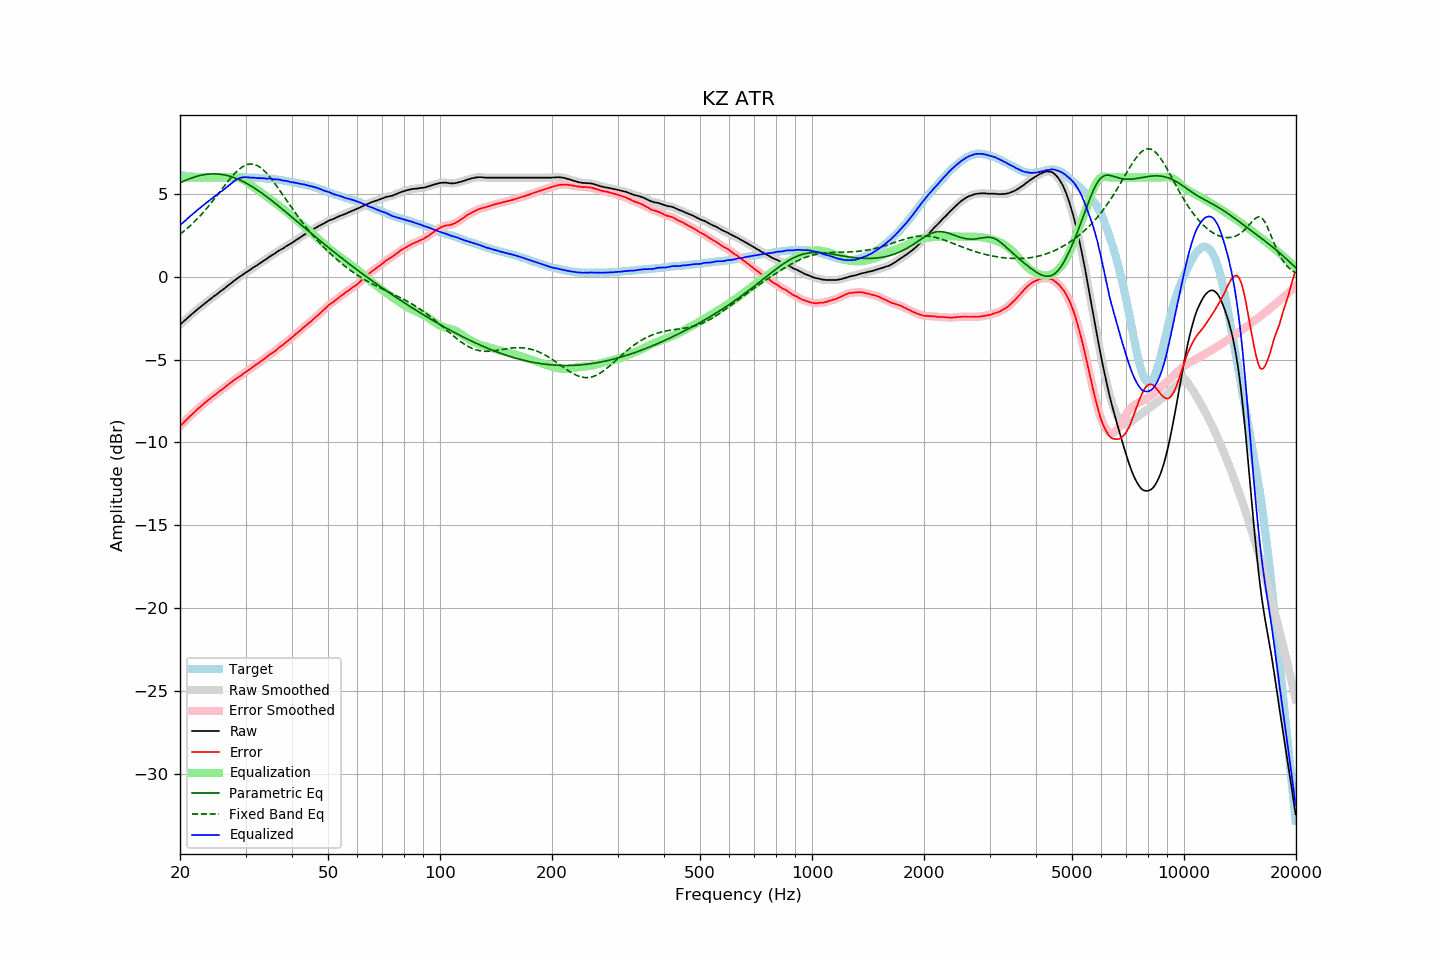

Source data for this figure (header and first rows):
frequency, raw, error, smoothed, error_smoothed, equalization, parametric_eq, fixed_band_eq, equalized_raw, equalized_smoothed, target
20.00, -2.89, -9.03, -2.89, -9.03, 6.00, 5.67, 2.57, 3.11, 3.11, 6.14
20.20, -2.80, -8.93, -2.80, -8.93, 6.00, 5.72, 2.64, 3.20, 3.20, 6.13
20.40, -2.71, -8.83, -2.71, -8.83, 6.00, 5.76, 2.72, 3.29, 3.29, 6.12
20.61, -2.63, -8.73, -2.63, -8.73, 6.00, 5.80, 2.80, 3.37, 3.37, 6.11
20.81, -2.54, -8.63, -2.54, -8.63, 6.00, 5.85, 2.88, 3.46, 3.46, 6.09
21.02, -2.45, -8.53, -2.46, -8.53, 6.00, 5.89, 2.97, 3.55, 3.54, 6.08
21.23, -2.37, -8.44, -2.37, -8.44, 6.00, 5.92, 3.05, 3.63, 3.63, 6.06
21.44, -2.28, -8.36, -2.29, -8.35, 6.00, 5.96, 3.14, 3.72, 3.71, 6.07
21.66, -2.20, -8.26, -2.20, -8.26, 6.00, 5.99, 3.24, 3.80, 3.80, 6.05
21.87, -2.12, -8.18, -2.12, -8.17, 6.00, 6.02, 3.33, 3.88, 3.88, 6.05
22.09, -2.03, -8.07, -2.04, -8.07, 6.00, 6.05, 3.43, 3.97, 3.96, 6.03
22.31, -1.95, -7.99, -1.95, -7.99, 6.00, 6.08, 3.53, 4.05, 4.05, 6.03
22.54, -1.88, -7.90, -1.88, -7.90, 6.00, 6.10, 3.63, 4.12, 4.12, 6.02
22.76, -1.80, -7.82, -1.80, -7.82, 6.00, 6.13, 3.73, 4.20, 4.20, 6.02
22.99, -1.72, -7.74, -1.72, -7.73, 6.00, 6.15, 3.84, 4.28, 4.28, 6.01
23.22, -1.64, -7.64, -1.64, -7.65, 6.00, 6.17, 3.95, 4.36, 4.36, 6.00
23.45, -1.56, -7.57, -1.56, -7.56, 6.00, 6.18, 4.06, 4.44, 4.44, 6.01
23.69, -1.49, -7.48, -1.49, -7.49, 6.00, 6.19, 4.18, 4.51, 4.51, 6.00
23.92, -1.41, -7.40, -1.41, -7.41, 6.00, 6.20, 4.29, 4.59, 4.59, 5.99
24.16, -1.34, -7.34, -1.34, -7.33, 6.00, 6.21, 4.41, 4.66, 4.66, 6.00
24.40, -1.26, -7.26, -1.26, -7.26, 6.00, 6.21, 4.53, 4.74, 4.74, 6.00
24.65, -1.18, -7.18, -1.19, -7.19, 6.00, 6.21, 4.66, 4.82, 4.81, 6.00
24.89, -1.12, -7.12, -1.12, -7.11, 6.00, 6.21, 4.78, 4.88, 4.88, 6.00
25.14, -1.05, -7.04, -1.05, -7.03, 6.00, 6.21, 4.90, 4.95, 4.95, 5.99
25.39, -0.97, -6.96, -0.97, -6.96, 6.00, 6.20, 5.03, 5.03, 5.03, 5.98
25.65, -0.88, -6.87, -0.89, -6.88, 6.00, 6.19, 5.16, 5.12, 5.11, 5.98
25.91, -0.82, -6.81, -0.82, -6.81, 6.00, 6.18, 5.28, 5.18, 5.18, 5.98
26.16, -0.75, -6.74, -0.75, -6.74, 6.00, 6.16, 5.41, 5.25, 5.25, 5.99
26.43, -0.68, -6.67, -0.67, -6.66, 6.00, 6.14, 5.54, 5.32, 5.33, 5.99
26.69, -0.59, -6.58, -0.59, -6.59, 6.00, 6.12, 5.66, 5.41, 5.41, 5.99
26.96, -0.51, -6.50, -0.52, -6.51, 6.00, 6.10, 5.78, 5.49, 5.48, 5.99
27.23, -0.44, -6.43, -0.44, -6.43, 6.00, 6.07, 5.90, 5.56, 5.56, 5.99
27.50, -0.37, -6.36, -0.37, -6.36, 6.01, 6.04, 6.01, 5.63, 5.64, 5.99
27.77, -0.29, -6.29, -0.29, -6.29, 6.01, 6.01, 6.13, 5.72, 5.72, 6.00
28.05, -0.21, -6.21, -0.22, -6.21, 6.01, 5.97, 6.23, 5.80, 5.79, 5.99
28.33, -0.14, -6.15, -0.14, -6.14, 6.00, 5.94, 6.33, 5.86, 5.86, 6.00
28.62, -0.07, -6.08, -0.07, -6.08, 5.99, 5.90, 6.42, 5.91, 5.91, 6.00
28.90, -0.00, -6.01, -0.01, -6.01, 5.96, 5.85, 6.51, 5.96, 5.95, 6.01
29.19, 0.06, -5.95, 0.06, -5.95, 5.92, 5.81, 6.58, 5.98, 5.98, 6.01
29.48, 0.13, -5.88, 0.13, -5.88, 5.88, 5.76, 6.65, 6.00, 6.00, 6.01
29.78, 0.20, -5.81, 0.20, -5.81, 5.82, 5.71, 6.70, 6.01, 6.01, 6.01
30.08, 0.27, -5.74, 0.26, -5.74, 5.75, 5.66, 6.75, 6.02, 6.02, 6.00
30.38, 0.33, -5.67, 0.32, -5.67, 5.68, 5.61, 6.78, 6.01, 6.01, 5.99
30.68, 0.39, -5.60, 0.39, -5.60, 5.61, 5.55, 6.80, 6.00, 6.00, 5.99
30.99, 0.45, -5.54, 0.45, -5.54, 5.54, 5.49, 6.81, 5.98, 5.99, 5.99
31.30, 0.53, -5.46, 0.52, -5.47, 5.47, 5.43, 6.81, 5.99, 5.99, 5.99
31.61, 0.59, -5.40, 0.58, -5.40, 5.40, 5.37, 6.79, 5.98, 5.98, 5.99
31.93, 0.65, -5.32, 0.64, -5.33, 5.33, 5.31, 6.76, 5.98, 5.97, 5.96
32.24, 0.70, -5.27, 0.70, -5.26, 5.26, 5.25, 6.72, 5.96, 5.96, 5.97
32.57, 0.77, -5.19, 0.77, -5.19, 5.19, 5.18, 6.66, 5.96, 5.96, 5.96
32.89, 0.84, -5.12, 0.84, -5.12, 5.12, 5.11, 6.60, 5.96, 5.96, 5.96
33.22, 0.91, -5.05, 0.90, -5.05, 5.05, 5.04, 6.52, 5.96, 5.95, 5.95
33.55, 0.97, -4.98, 0.97, -4.98, 4.98, 4.97, 6.44, 5.95, 5.94, 5.95
33.89, 1.03, -4.91, 1.03, -4.91, 4.91, 4.90, 6.34, 5.93, 5.94, 5.94
34.23, 1.09, -4.84, 1.09, -4.83, 4.84, 4.83, 6.24, 5.92, 5.93, 5.93
34.57, 1.17, -4.76, 1.16, -4.76, 4.77, 4.76, 6.13, 5.93, 5.93, 5.92
34.92, 1.24, -4.68, 1.23, -4.69, 4.70, 4.68, 6.01, 5.93, 5.93, 5.91
35.27, 1.30, -4.63, 1.29, -4.62, 4.62, 4.61, 5.89, 5.92, 5.92, 5.93
35.62, 1.35, -4.56, 1.35, -4.56, 4.55, 4.53, 5.76, 5.90, 5.90, 5.90
35.97, 1.41, -4.49, 1.41, -4.49, 4.48, 4.45, 5.63, 5.89, 5.89, 5.90
... 635 more rows
